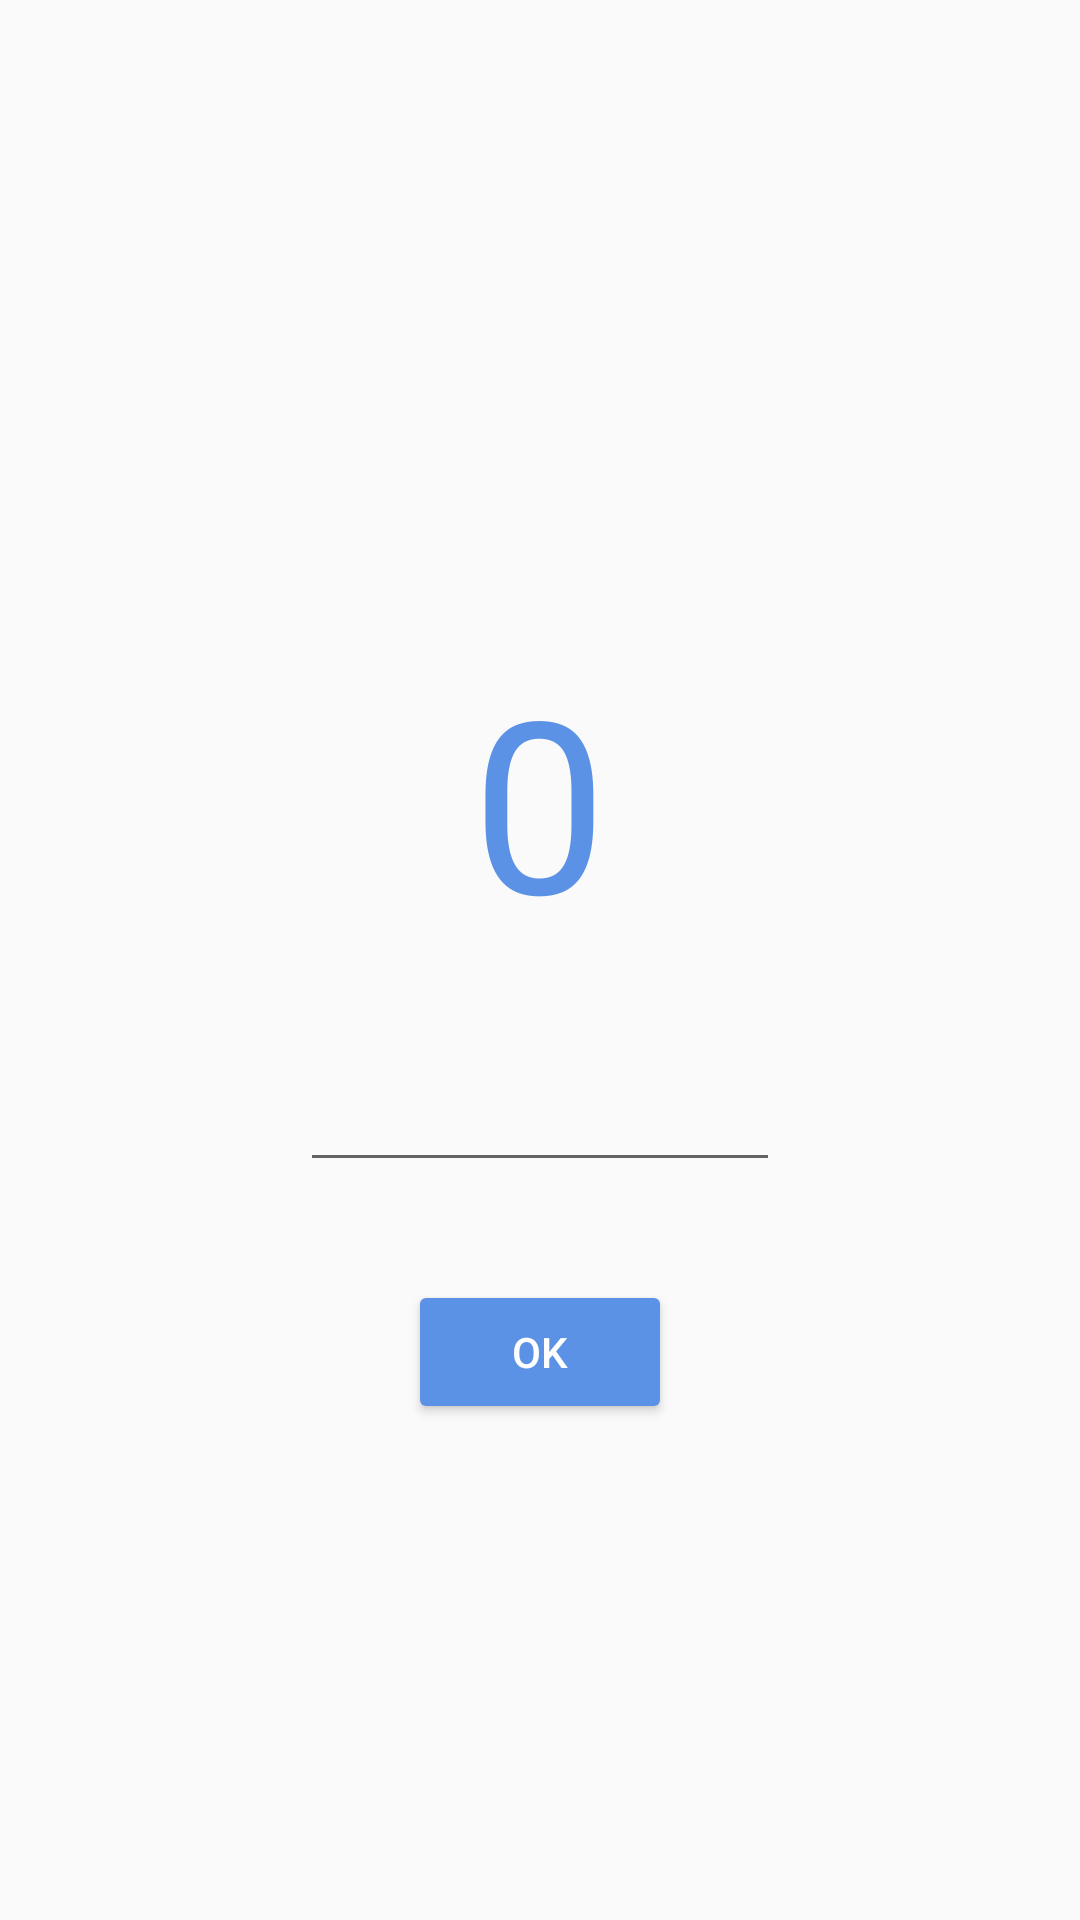

Layout XML and referenced resources for this Android screen:
<!-- AndroidManifest.xml: application theme AppTheme -->
<!-- res/layout/activity_main.xml -->
<?xml version="1.0" encoding="utf-8"?>
<LinearLayout xmlns:android="http://schemas.android.com/apk/res/android"
    xmlns:app="http://schemas.android.com/apk/res-auto"
    xmlns:tools="http://schemas.android.com/tools"
    android:layout_width="match_parent"
    android:layout_height="match_parent"
    android:orientation="vertical"
    tools:context=".MainActivity">

    <LinearLayout
        android:layout_width="match_parent"
        android:layout_height="0dp"
        android:layout_weight="3"
        android:gravity="center|bottom"
        android:orientation="vertical">

        <TextView
            style="@style/ColorTextView"
            android:id="@+id/textView"
            android:layout_width="wrap_content"
            android:layout_height="wrap_content"
            android:text="0"
            android:textSize="80sp"
            app:autoSizeTextType="uniform"
            app:autoSizeMinTextSize="12sp"
            app:autoSizeMaxTextSize="80sp"
            app:autoSizeStepGranularity="2sp" />
    </LinearLayout>

    <LinearLayout
        android:layout_width="match_parent"
        android:layout_height="0dp"
        android:layout_weight="1"
        android:gravity="center"
        android:orientation="vertical"
        android:layout_marginHorizontal="100dp">

        <EditText
            android:id="@+id/answerFirstText"
            android:layout_width="match_parent"
            android:layout_height="wrap_content"

            android:inputType="number"
            app:autoSizeTextType="uniform"
            app:autoSizeMinTextSize="12sp"
            app:autoSizeMaxTextSize="80sp"
            app:autoSizeStepGranularity="2sp"/>
    </LinearLayout>

    <LinearLayout
        android:layout_width="match_parent"
        android:layout_height="0dp"
        android:layout_weight="2"
        android:gravity="top|center"
        android:orientation="vertical">

        <Button
            android:theme="@style/ColorButtonText"
            android:id="@+id/button_open_form2"
            android:layout_width="wrap_content"
            android:layout_height="wrap_content"
            android:text="@string/apply_button" />

    </LinearLayout>

</LinearLayout>
<!-- resources referenced by this layout -->
<resources>
  <string name="apply_button">OK</string>
  <style name="ColorButtonText" parent="Widget.AppCompat.Button.Colored">
          <item name="colorButtonNormal">#5B92E5</item>
          <item name="android:textColor">#FFFFFF</item>
      </style>
  <style name="ColorTextView" parent="TextAppearance.AppCompat">
          <item name="android:textColor">#5B92E5</item>
      </style>
  <style name="AppTheme" parent="Theme.AppCompat.Light.DarkActionBar">
          
          <item name="colorPrimary">@color/colorPrimary</item>
          <item name="colorPrimaryDark">@color/colorPrimaryDark</item>
          <item name="colorAccent">@color/colorAccent</item>
      </style>
  <!-- not gathered from this repository: default colours our renderer supplied (Android Studio template values) -->
  <color name="colorPrimary">#FF6200EE</color>
  <color name="colorPrimaryDark">#FF3700B3</color>
  <color name="colorAccent">#FF03DAC5</color>
</resources>
